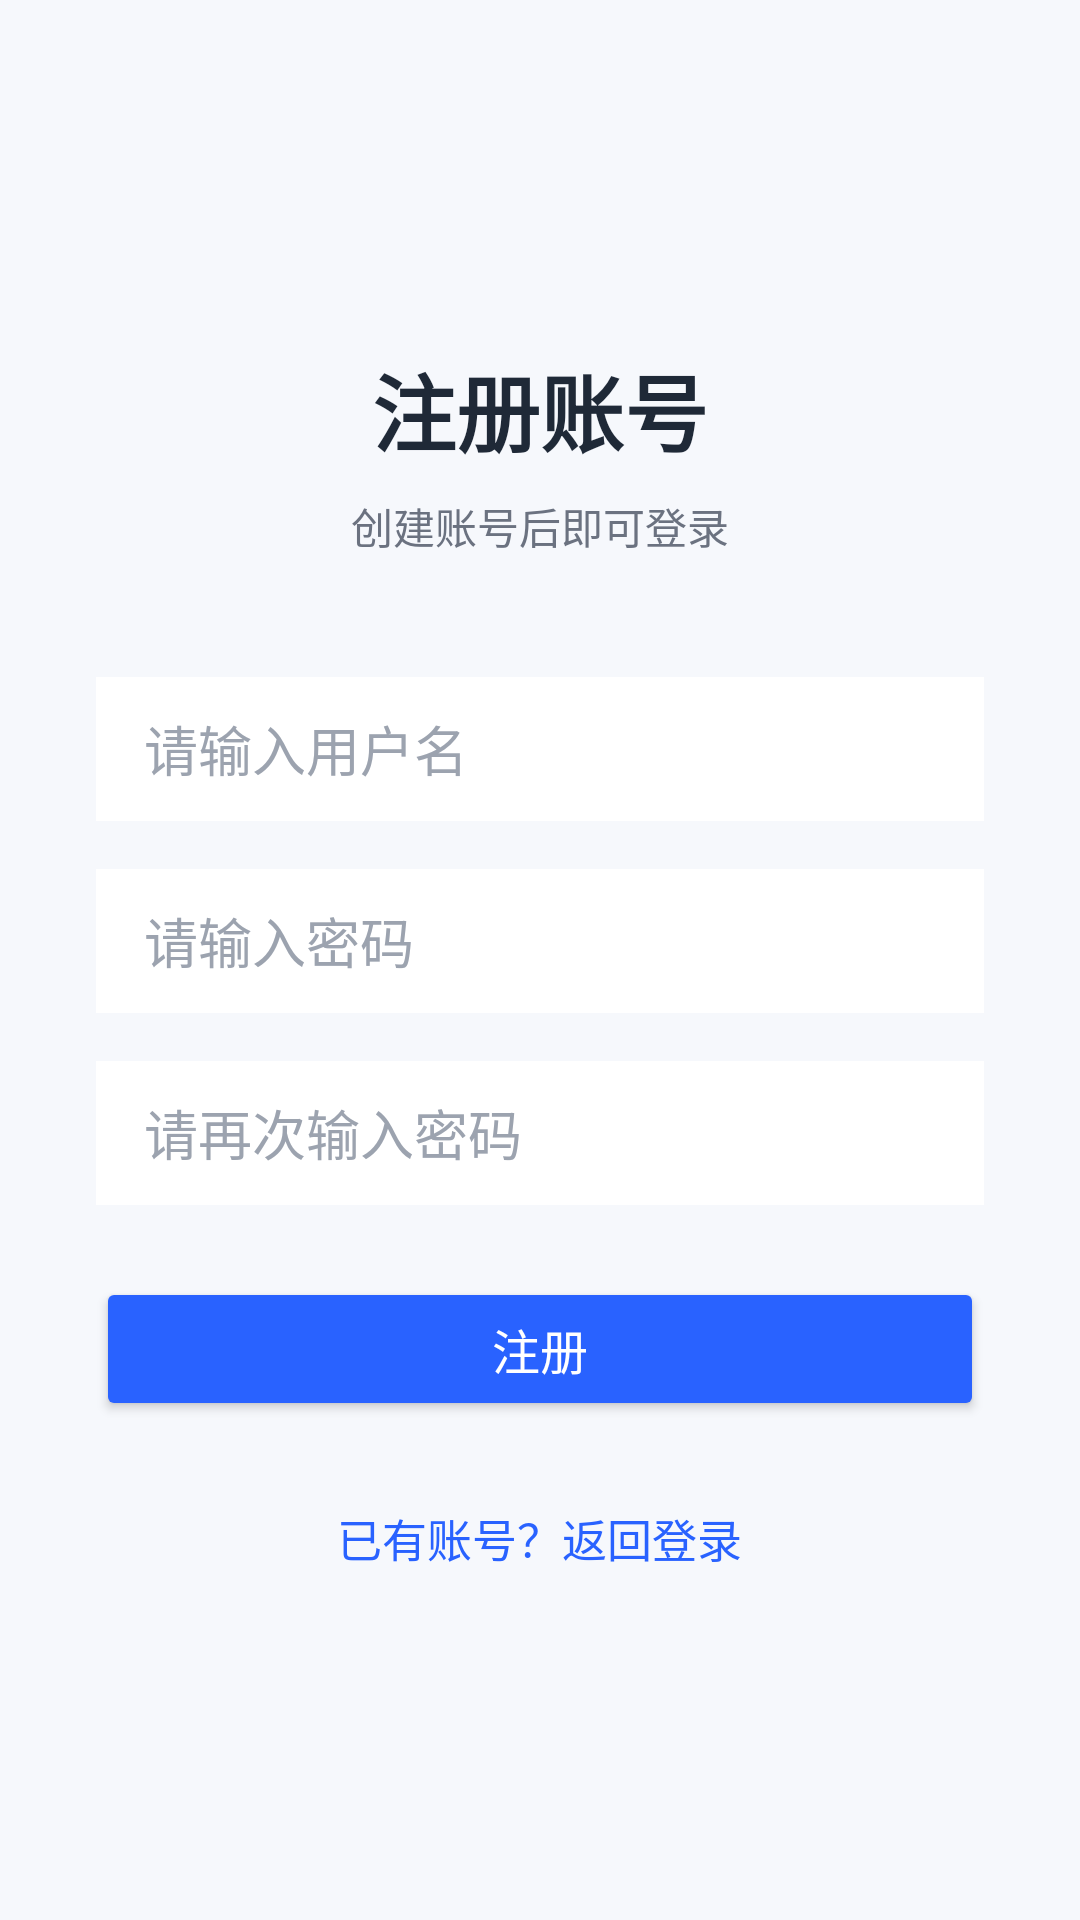

Write the Android layout XML for this screen, with the resource values it uses.
<!-- AndroidManifest.xml: application theme Theme.AppVideoUser -->
<!-- res/layout/fragment_register.xml -->
<?xml version="1.0" encoding="utf-8"?>
<ScrollView xmlns:android="http://schemas.android.com/apk/res/android"
    android:layout_width="match_parent"
    android:layout_height="match_parent"
    android:background="#F6F8FC"
    android:fillViewport="true">

    <LinearLayout
        android:layout_width="match_parent"
        android:layout_height="wrap_content"
        android:gravity="center"
        android:orientation="vertical"
        android:paddingStart="32dp"
        android:paddingTop="64dp"
        android:paddingEnd="32dp"
        android:paddingBottom="64dp">

        <TextView
            android:layout_width="wrap_content"
            android:layout_height="wrap_content"
            android:text="注册账号"
            android:textColor="#1F2937"
            android:textSize="28sp"
            android:textStyle="bold" />

        <TextView
            android:layout_width="wrap_content"
            android:layout_height="wrap_content"
            android:layout_marginTop="8dp"
            android:text="创建账号后即可登录"
            android:textColor="#6B7280"
            android:textSize="14sp" />

        <EditText
            android:id="@+id/etRegisterUsername"
            android:layout_width="match_parent"
            android:layout_height="48dp"
            android:layout_marginTop="40dp"
            android:background="#FFFFFF"
            android:hint="请输入用户名"
            android:inputType="text"
            android:paddingStart="16dp"
            android:paddingEnd="16dp"
            android:singleLine="true"
            android:textColor="#1F2937"
            android:textColorHint="#9CA3AF" />

        <EditText
            android:id="@+id/etRegisterPassword"
            android:layout_width="match_parent"
            android:layout_height="48dp"
            android:layout_marginTop="16dp"
            android:background="#FFFFFF"
            android:hint="请输入密码"
            android:inputType="textPassword"
            android:paddingStart="16dp"
            android:paddingEnd="16dp"
            android:singleLine="true"
            android:textColor="#1F2937"
            android:textColorHint="#9CA3AF" />

        <EditText
            android:id="@+id/etRegisterConfirmPassword"
            android:layout_width="match_parent"
            android:layout_height="48dp"
            android:layout_marginTop="16dp"
            android:background="#FFFFFF"
            android:hint="请再次输入密码"
            android:inputType="textPassword"
            android:paddingStart="16dp"
            android:paddingEnd="16dp"
            android:singleLine="true"
            android:textColor="#1F2937"
            android:textColorHint="#9CA3AF" />

        <Button
            android:id="@+id/btnRegister"
            android:layout_width="match_parent"
            android:layout_height="48dp"
            android:layout_marginTop="24dp"
            android:backgroundTint="#2962FF"
            android:text="注册"
            android:textColor="#FFFFFF"
            android:textSize="16sp" />

        <TextView
            android:id="@+id/tvBackLogin"
            android:layout_width="wrap_content"
            android:layout_height="wrap_content"
            android:layout_marginTop="28dp"
            android:text="已有账号？返回登录"
            android:textColor="#2962FF"
            android:textSize="15sp" />

    </LinearLayout>

</ScrollView>
<!-- resources referenced by this layout -->
<resources>
  <style name="Theme.AppVideoUser" parent="Theme.Material3.DayNight.NoActionBar">
          <item name="android:statusBarColor">@android:color/transparent</item>
          <item name="android:windowLightStatusBar">true</item>
          <item name="android:windowBackground">@color/app_background</item>
          <item name="colorPrimary">@color/brand_primary</item>
          <item name="colorSecondary">@color/brand_secondary</item>
      </style>
  <color name="app_background">#F6F8FC</color>
  <color name="brand_primary">#2962FF</color>
  <color name="brand_secondary">#03DAC6</color>
</resources>
